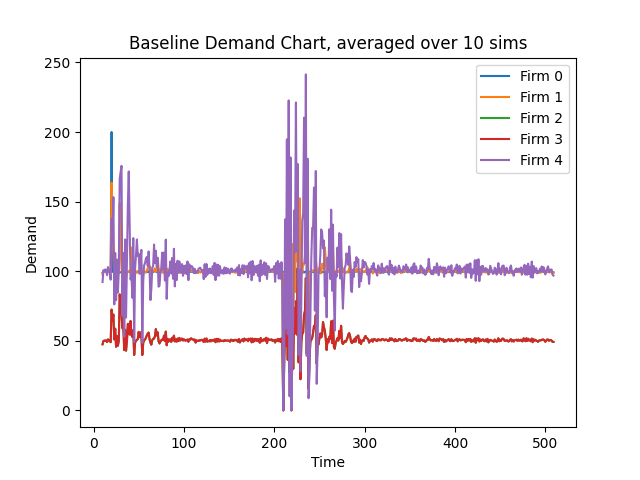

Source data for this figure (header and first rows):
Time, 10, 11, 12, 13, 14, 15, 16, 17, 18, 19, 20, 21, 22, 23, 24, 25, 26, 27, 28, 29, 30, 31, 32
Firm 0, 98, 99, 99, 99, 99, 99, 100, 99, 99, 99, 200, 99, 99, 98, 99, 99, 99, 99, 99, 99, 99, 99, 99
Firm 1, 97, 99, 100, 99, 99, 98, 100, 100, 99, 99, 163, 126, 114, 95, 99, 97, 105, 96, 99, 148, 115, 102, 95
Firm 2, 47, 49, 50, 50, 50, 49, 51, 50, 49, 49, 72, 64, 68, 51, 58, 45, 53, 46, 50, 83, 77, 69, 59
Firm 3, 47, 49, 50, 50, 50, 49, 51, 50, 49, 49, 72, 64, 68, 51, 58, 45, 53, 46, 50, 83, 77, 69, 59
Firm 4, 92, 100, 99, 101, 100, 97, 103, 100, 99, 93, 137, 120, 153, 76, 113, 79, 108, 84, 100, 166, 171, 175, 68
